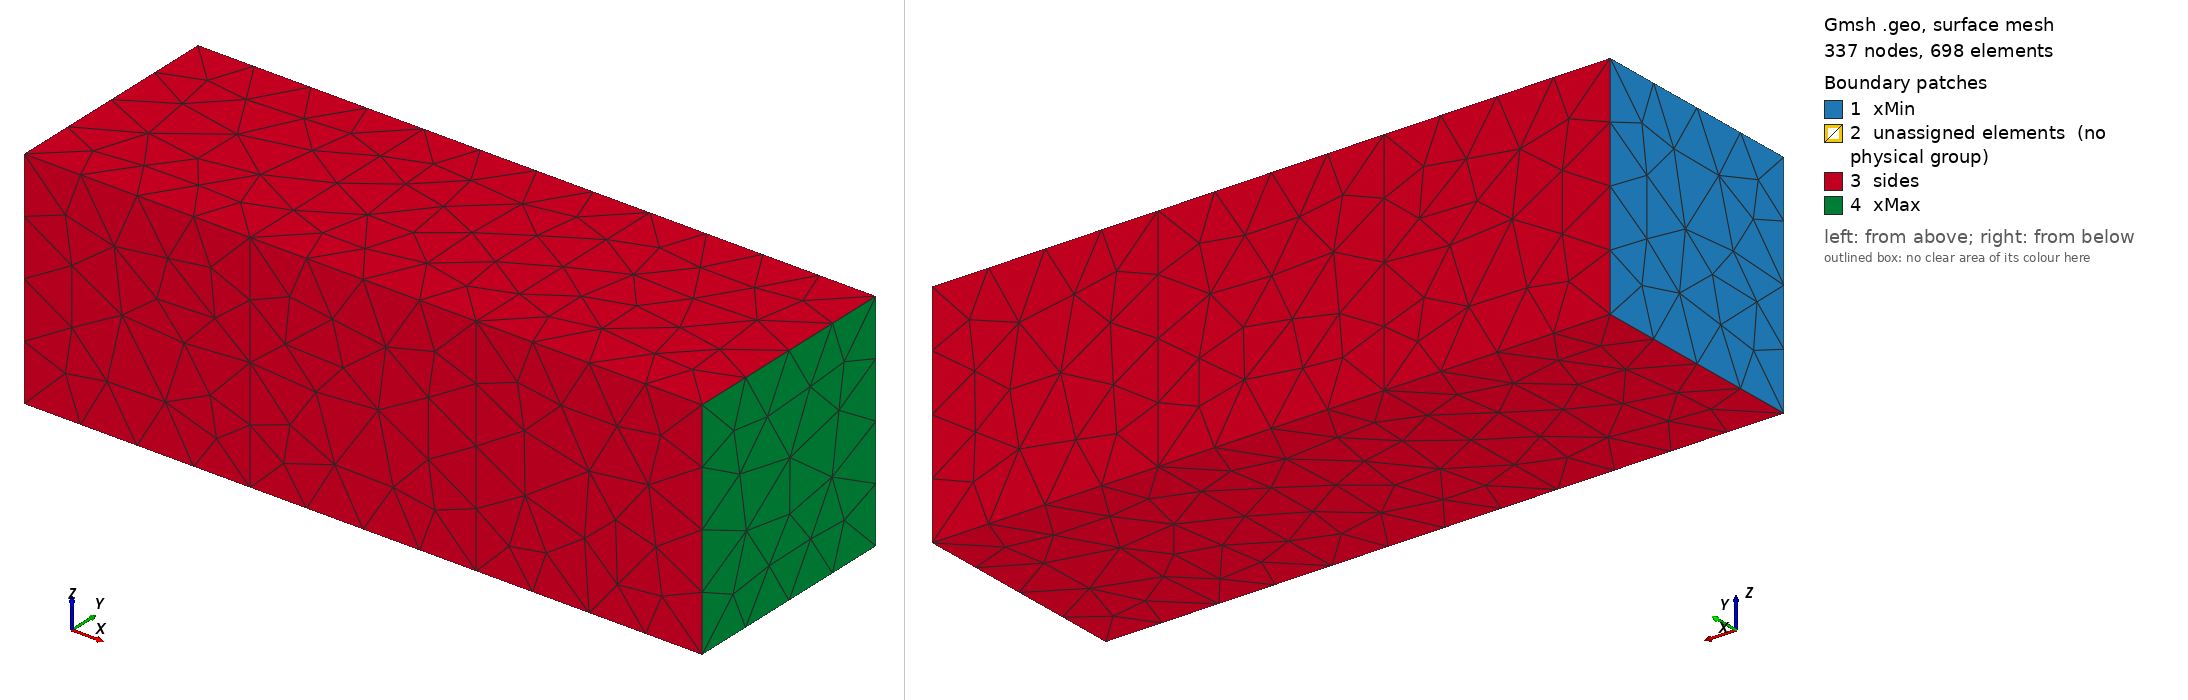

Gmsh geometry script, surface-meshed: 337 nodes, 698 surface elements. Boundary patches (legend numbers): 1 xMin, 2 unassigned elements (no physical group), 3 sides, 4 xMax. Left view from above one corner, right view from below the opposite corner. Legend entries are the model's physical surfaces; 'unassigned elements' are surfaces in no physical group. The drawing asked Gmsh for element sizes between 1% and 20% of the model's largest extent; the script's own settings can give other sizes.

=== three_domain_box.geo (drawn) ===
// Conformal tetrahedral bath--myocardium--bath mesh.
// 0.025000000000000001 is replaced by setup/run_mesh_gate.sh.

SetFactory("OpenCASCADE");

lc = 0.025000000000000001;
eps = 1e-7;

Box(1) = {-1, 0, 0, 1, 1, 1};
Box(2) = { 0, 0, 0, 1, 1, 1};
Box(3) = { 1, 0, 0, 1, 1, 1};

// Fragment all volumes together so the x=0 and x=1 interfaces share the
// same points and triangles. They are intentionally not Physical Surfaces:
// gmshToFoam must import them as internal faces, not boundary patches.
BooleanFragments{ Volume{1, 2, 3}; Delete; }{}

leftBath[] = Volume In BoundingBox{-1-eps, -eps, -eps, 0+eps, 1+eps, 1+eps};
heart[] = Volume In BoundingBox{0-eps, -eps, -eps, 1+eps, 1+eps, 1+eps};
rightBath[] = Volume In BoundingBox{1-eps, -eps, -eps, 2+eps, 1+eps, 1+eps};

Physical Volume("myocardium") = {heart[]};
Physical Volume("bath") = {leftBath[], rightBath[]};

xMin[] = Surface In BoundingBox{-1-eps, -eps, -eps, -1+eps, 1+eps, 1+eps};
xMax[] = Surface In BoundingBox{2-eps, -eps, -eps, 2+eps, 1+eps, 1+eps};
yMin[] = Surface In BoundingBox{-1-eps, -eps, -eps, 2+eps, eps, 1+eps};
yMax[] = Surface In BoundingBox{-1-eps, 1-eps, -eps, 2+eps, 1+eps, 1+eps};
zMin[] = Surface In BoundingBox{-1-eps, -eps, -eps, 2+eps, 1+eps, eps};
zMax[] = Surface In BoundingBox{-1-eps, -eps, 1-eps, 2+eps, 1+eps, 1+eps};

Physical Surface("xMin") = {xMin[]};
Physical Surface("xMax") = {xMax[]};
Physical Surface("sides") = {yMin[], yMax[], zMin[], zMax[]};

Mesh.MeshSizeMin = lc;
Mesh.MeshSizeMax = lc;
Mesh.Algorithm3D = 1;
Mesh.Optimize = 1;
Mesh.MshFileVersion = 2.2;
